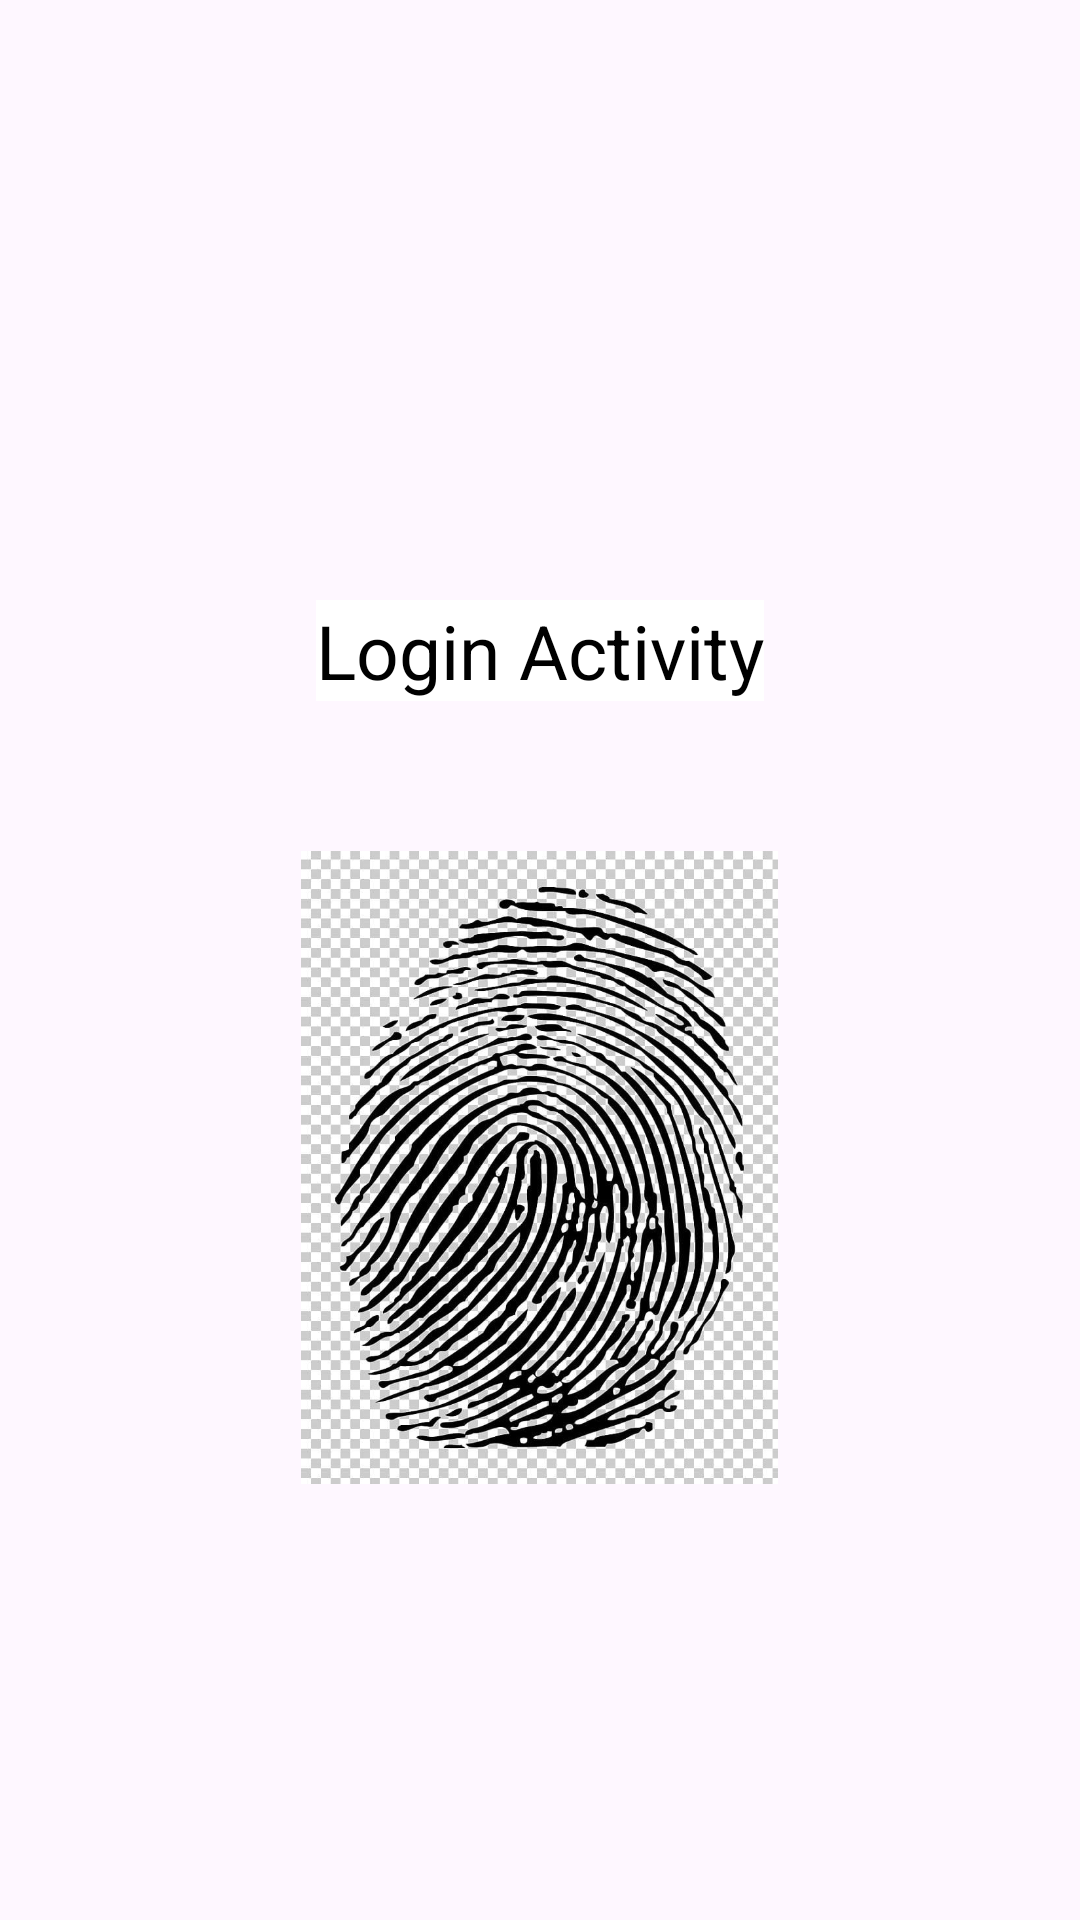

Here is an Android app screen rendered from its layout file. Give the layout XML and the strings, colors and styles it references.
<!-- AndroidManifest.xml: application theme Theme.FingerprintApp -->
<!-- res/layout/activity_main.xml -->
<?xml version="1.0" encoding="utf-8"?>
<LinearLayout xmlns:android="http://schemas.android.com/apk/res/android"
    xmlns:tools="http://schemas.android.com/tools"
    android:layout_width="match_parent"
    android:layout_height="match_parent"
    android:id="@+id/main"
    android:orientation="vertical">

    <TextView
        android:layout_width="wrap_content"
        android:layout_height="wrap_content"
        android:background="@color/white"
        android:text="@string/login_activity"
        android:textSize="25sp"
        android:layout_gravity="center"
        android:layout_marginTop="200dp"
        android:textColor="@color/black"/>

    <ImageView
        android:id="@+id/imageview"
        android:layout_width="223dp"
        android:layout_height="211dp"
        android:layout_gravity="center"
        android:layout_marginTop="50dp"
        android:src="@drawable/fingerprint" />

</LinearLayout>
<!-- resources referenced by this layout -->
<resources>
  <!-- drawable fingerprint: png bitmap (drawable, 180925 bytes) -->
  <string name="login_activity">Login Activity</string>
  <style name="Theme.FingerprintApp" parent="Base.Theme.FingerprintApp" />
  <style name="Base.Theme.FingerprintApp" parent="Theme.Material3.DayNight.NoActionBar">
          
          
      </style>
  <!-- not gathered from this repository: default colours our renderer supplied (Android Studio template values) -->
  <color name="black">#FF000000</color>
  <color name="white">#FFFFFFFF</color>
</resources>
